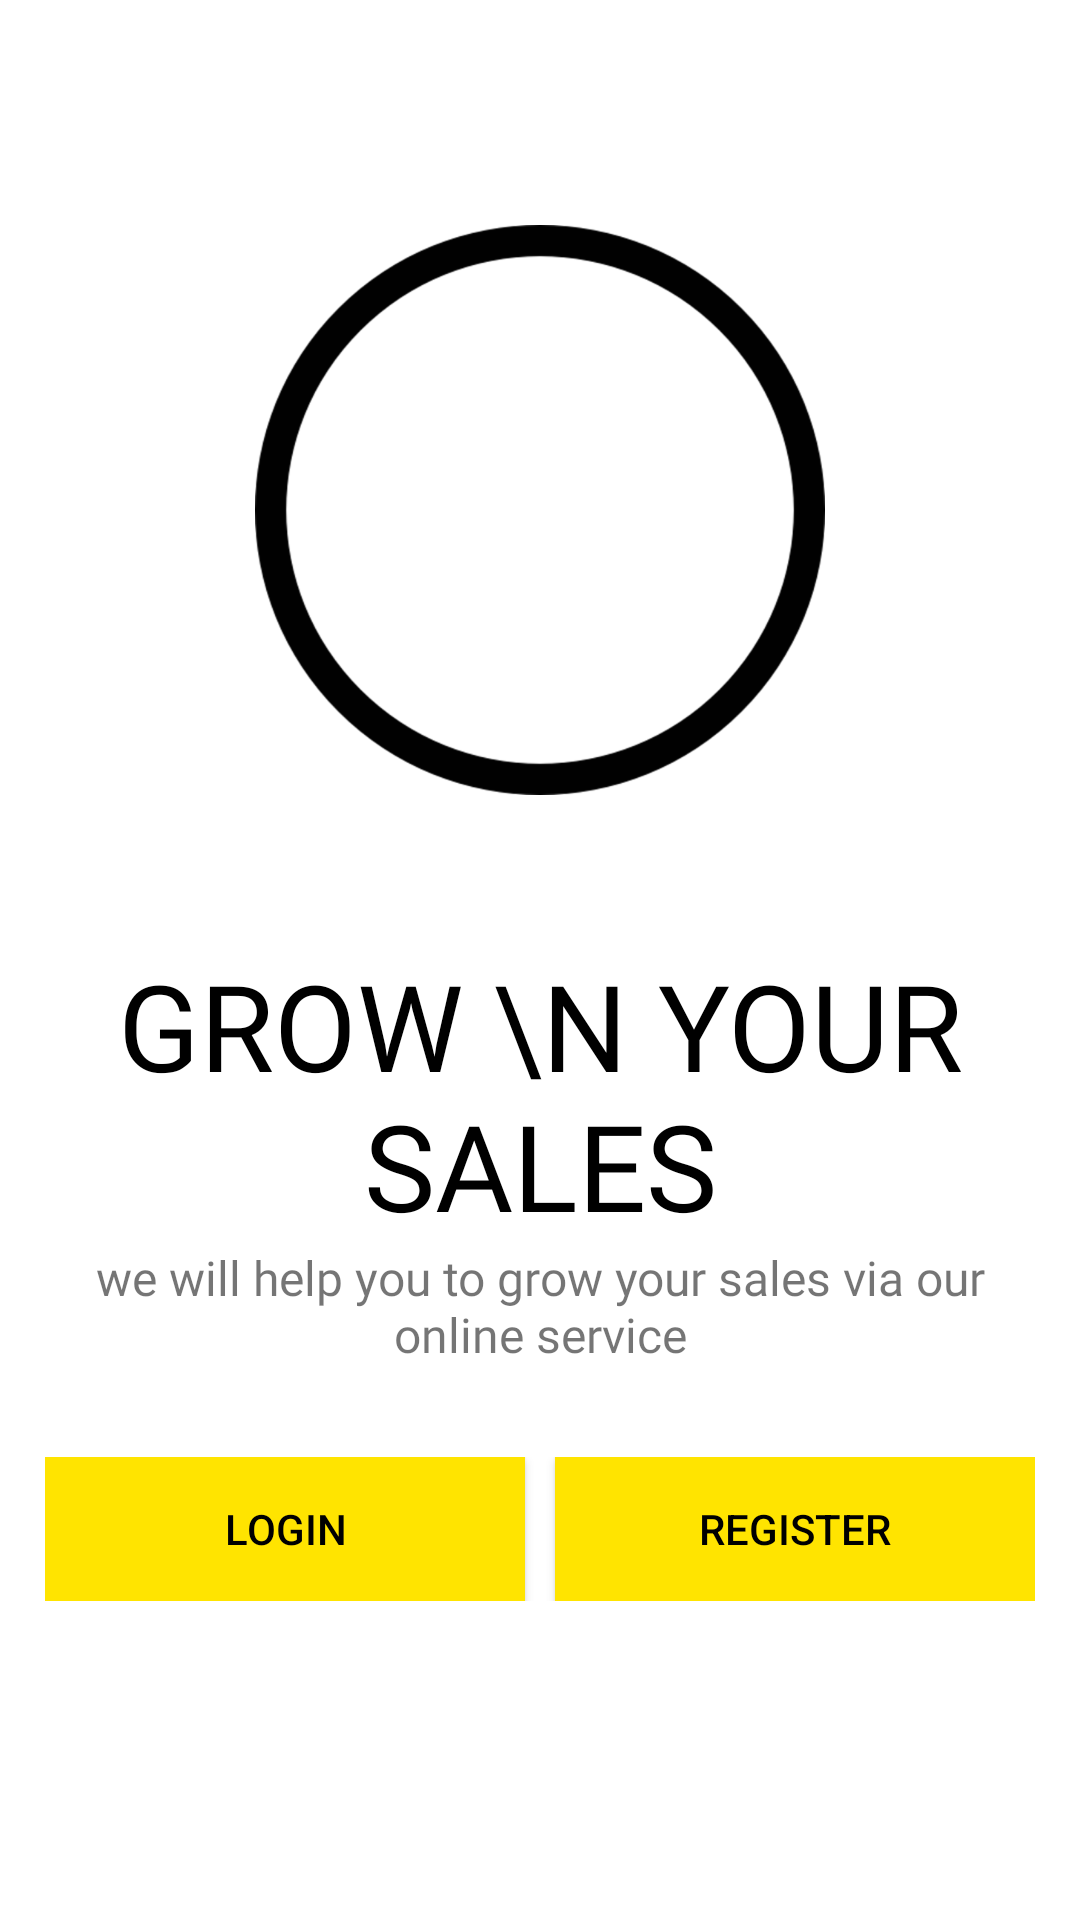

Write the Android layout XML for this screen, with the resource values it uses.
<!-- AndroidManifest.xml: application theme Theme.Mandoby -->
<!-- res/layout/activity_start_login_register_screen.xml -->
<?xml version="1.0" encoding="utf-8"?>
<LinearLayout xmlns:android="http://schemas.android.com/apk/res/android"
    xmlns:app="http://schemas.android.com/apk/res-auto"
    xmlns:tools="http://schemas.android.com/tools"
    android:layout_width="match_parent"
    android:layout_height="match_parent"
    tools:context=".ui.User.StartLoginRegisterScreen"
    android:padding="15dp"
    android:background="@color/white"
    android:orientation="vertical">

    <ImageView
        android:layout_width="match_parent"
        android:layout_height="190dp"
        android:layout_marginTop="60dp"
        android:src="@drawable/circle_outline"/>
    <TextView
        android:layout_width="wrap_content"
        android:layout_height="wrap_content"
        android:text="Grow \n Your Sales"
        android:textAlignment="center"
        android:layout_gravity="center"
        android:textSize="40sp"
        android:fontFamily="@font/baloo_bhai"
        android:layout_marginTop="50dp"
        android:textColor="@color/black"
        android:textAllCaps="true"
        />
    <TextView
        android:layout_width="wrap_content"
        android:layout_height="wrap_content"
        android:text="we will help you to grow your sales via our online service"
        android:textAlignment="center"
        android:layout_gravity="center"
        android:textSize="16sp"
        android:fontFamily="@font/baloo_bhai"
        />

    <LinearLayout
        android:layout_marginTop="30dp"
        android:layout_width="match_parent"
        android:layout_height="wrap_content">

        <Button
            android:id="@+id/login"
            android:layout_width="0dp"
            android:layout_height="wrap_content"
            android:layout_weight="1"
            android:text="Login"
            android:textColor="@color/black"
            android:background="@color/colorPrimary"
            android:layout_marginRight="5dp"/>
        <Button
            android:id="@+id/register"
            android:text="Register"
            android:textColor="@color/black"
            android:background="@color/colorPrimary"
            android:layout_width="0dp"
            android:layout_height="wrap_content"
            android:layout_weight="1"
            android:layout_marginLeft="5dp"/>
    </LinearLayout>
</LinearLayout>
<!-- resources referenced by this layout -->
<resources>
  <color name="black">#000</color>
  <color name="colorPrimary">#ffe400</color>
  <color name="white">#fff</color>
  <!-- drawable circle_outline: png bitmap (drawable-hdpi, 14412 bytes) -->
  <style name="Theme.Mandoby" parent="Theme.MaterialComponents.DayNight.NoActionBar">
          
          <item name="colorPrimary">@color/colorPrimary</item>
          <item name="colorPrimaryVariant">@color/colorPrimaryDark</item>
          <item name="colorOnPrimary">@color/white</item>
          
          <item name="colorSecondary">@color/brownLight</item>
          <item name="colorSecondaryVariant">@color/colorAccent</item>
          <item name="colorOnSecondary">@color/black</item>
          
          <item name="android:statusBarColor" tools:targetApi="l">?attr/colorPrimaryVariant</item>
          
  
      </style>
  <color name="colorPrimaryDark">#ffa600</color>
  <color name="brownLight">#F1E9CE</color>
  <color name="colorAccent">#272727</color>
</resources>
